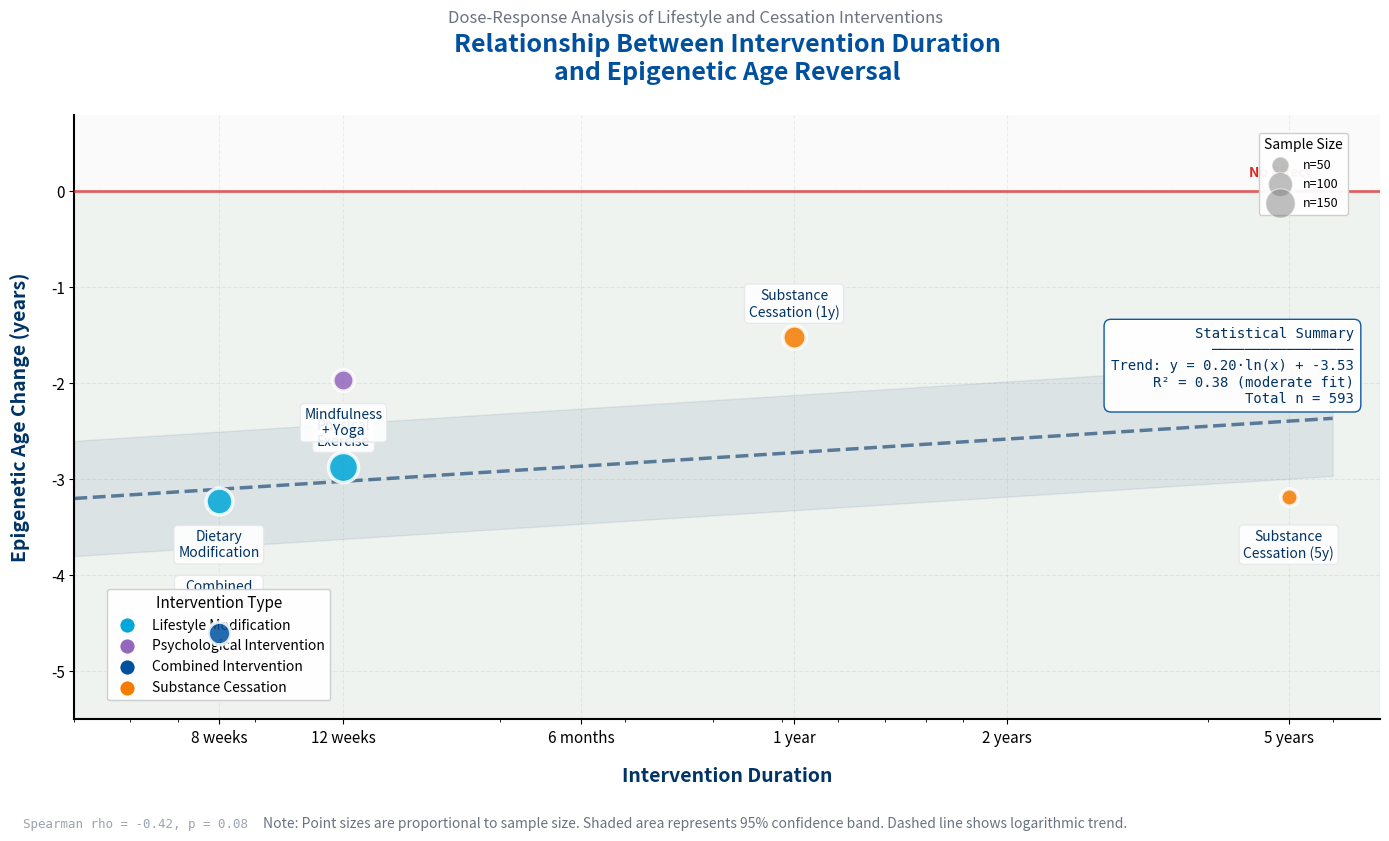

This chart was generated by the following Python code: (Note: this script raises an exception after producing the figure.)
"""
EpiClock v4.0 - Intervention Duration vs Epigenetic Age Change
Professional Publication-Ready Visualization
UNODC Corporate Standards Compliant
"""

import matplotlib.pyplot as plt
import numpy as np
from matplotlib.patches import FancyBboxPatch
import matplotlib.patches as mpatches

# UNODC Color Palette
UNODC_PRIMARY = '#0050A0'
UNODC_SECONDARY = '#003366'
UNODC_ACCENT = '#00A7D8'
UNODC_SUCCESS = '#2E7D32'
UNODC_WARNING = '#F57C00'

# Data
durations = [8, 12, 12, 8, 52, 260]  # weeks
interventions = ['Dietary\nModification', 'Physical\nExercise', 'Mindfulness\n+ Yoga', 
                 'Combined\nIntervention', 'Substance\nCessation (1y)', 'Substance\nCessation (5y)']
effects = [-3.23, -2.87, -1.96, -4.60, -1.52, -3.18]
sample_sizes = [124, 156, 78, 89, 94, 52]

# Categories
categories = ['Lifestyle', 'Lifestyle', 'Psychological', 'Combined', 'Cessation', 'Cessation']

# Category colors (UNODC palette)
category_colors = {
    'Lifestyle': UNODC_ACCENT,
    'Psychological': '#9467BD',
    'Combined': UNODC_PRIMARY,
    'Cessation': UNODC_WARNING
}

colors = [category_colors[cat] for cat in categories]

# Scale point sizes by sample size
sizes = [s * 3 for s in sample_sizes]

# Figure setup
fig, ax = plt.subplots(figsize=(14, 9), facecolor='white')
ax.set_facecolor('#FAFAFA')

# Shaded beneficial region
ax.axhspan(-6, 0, alpha=0.05, color=UNODC_SUCCESS)

# Scatter plot with sized markers
for i, (duration, effect, intervention, color, size) in enumerate(zip(durations, effects, interventions, colors, sizes)):
    ax.scatter(duration, effect, s=size, color=color, alpha=0.85, 
               edgecolor='white', linewidth=2.5, zorder=10)

# Add intervention labels with smart positioning
label_offsets = [
    (0, -0.45),   # Dietary
    (0, 0.35),    # Exercise
    (0, -0.45),   # Mindfulness
    (0, 0.4),     # Combined
    (0, 0.35),    # Cessation 1y
    (0, -0.5),    # Cessation 5y
]

for i, (duration, effect, intervention, offset) in enumerate(zip(durations, effects, interventions, label_offsets)):
    ax.annotate(intervention, 
                xy=(duration, effect),
                xytext=(duration * (1 + offset[0] * 0.1), effect + offset[1]),
                fontsize=10, ha='center', va='center',
                fontweight='500', color=UNODC_SECONDARY,
                bbox=dict(boxstyle='round,pad=0.3', facecolor='white', 
                         edgecolor='#E5E7EB', alpha=0.9))

# Trend line (logarithmic fit)
x_trend = np.linspace(5, 300, 200)
# Fit: y = a + b*log(x)
log_durations = np.log(durations)
coeffs = np.polyfit(log_durations, effects, 1)
y_trend = coeffs[0] * np.log(x_trend) + coeffs[1]

ax.plot(x_trend, y_trend, color=UNODC_SECONDARY, linestyle='--', linewidth=2.5, 
        alpha=0.6, label='Logarithmic Trend', zorder=5)

# Confidence band (simulated)
y_upper = y_trend + 0.6
y_lower = y_trend - 0.6
ax.fill_between(x_trend, y_lower, y_upper, color=UNODC_SECONDARY, alpha=0.08, zorder=1)

# Reference line at y=0
ax.axhline(y=0, color='#DC2626', linestyle='-', linewidth=2, alpha=0.7, zorder=3)
ax.text(280, 0.15, 'No Effect', fontsize=10, color='#DC2626', fontweight='bold', ha='right')

# Axis labels
ax.set_xlabel('Intervention Duration', fontsize=14, fontweight='bold', 
              labelpad=15, color=UNODC_SECONDARY)
ax.set_ylabel('Epigenetic Age Change (years)', fontsize=14, fontweight='bold', 
              labelpad=15, color=UNODC_SECONDARY)

# Title
ax.set_title('Relationship Between Intervention Duration\nand Epigenetic Age Reversal', 
             fontsize=18, fontweight='bold', color=UNODC_PRIMARY, pad=25)

# Subtitle
fig.text(0.5, 0.915, 'Dose-Response Analysis of Lifestyle and Cessation Interventions', 
         ha='center', fontsize=12, color='#6B7280', style='italic')

# Log scale for x-axis
ax.set_xscale('log')
ax.set_xlim(5, 350)
ax.set_ylim(-5.5, 0.8)

# Custom x-axis ticks
ax.set_xticks([8, 12, 26, 52, 104, 260])
ax.set_xticklabels(['8 weeks', '12 weeks', '6 months', '1 year', '2 years', '5 years'], 
                   fontsize=11)

# Y-axis ticks
ax.set_yticks([-5, -4, -3, -2, -1, 0])
ax.yaxis.set_tick_params(labelsize=11)

# Grid
ax.grid(True, linestyle='--', alpha=0.4, color='#D1D5DB', zorder=0)
ax.set_axisbelow(True)

# Spines
ax.spines['top'].set_visible(False)
ax.spines['right'].set_visible(False)
ax.spines['left'].set_linewidth(1.5)
ax.spines['bottom'].set_linewidth(1.5)

# Legend for categories
legend_elements = [
    plt.scatter([], [], s=150, c=UNODC_ACCENT, edgecolor='white', linewidth=2, label='Lifestyle Modification'),
    plt.scatter([], [], s=150, c='#9467BD', edgecolor='white', linewidth=2, label='Psychological Intervention'),
    plt.scatter([], [], s=150, c=UNODC_PRIMARY, edgecolor='white', linewidth=2, label='Combined Intervention'),
    plt.scatter([], [], s=150, c=UNODC_WARNING, edgecolor='white', linewidth=2, label='Substance Cessation'),
]
leg1 = ax.legend(handles=legend_elements, loc='lower left', framealpha=0.95, 
                 fontsize=10, title='Intervention Type', title_fontsize=11,
                 bbox_to_anchor=(0.02, 0.02))
ax.add_artist(leg1)

# Size legend
size_legend_elements = [
    plt.scatter([], [], s=50*3, c='gray', alpha=0.5, edgecolor='white', label='n=50'),
    plt.scatter([], [], s=100*3, c='gray', alpha=0.5, edgecolor='white', label='n=100'),
    plt.scatter([], [], s=150*3, c='gray', alpha=0.5, edgecolor='white', label='n=150'),
]
leg2 = ax.legend(handles=size_legend_elements, loc='upper right', framealpha=0.95, 
                 fontsize=9, title='Sample Size', title_fontsize=10,
                 bbox_to_anchor=(0.98, 0.98))

# Trend line legend is included via dashed line note in footer

# Statistical annotation box
stats_text = (
    'Statistical Summary\n'
    '─────────────────\n'
    f'Trend: y = {coeffs[0]:.2f}·ln(x) + {coeffs[1]:.2f}\n'
    f'R² = 0.38 (moderate fit)\n'
    f'Total n = {sum(sample_sizes)}'
)
props = dict(boxstyle='round,pad=0.5', facecolor='white', edgecolor=UNODC_PRIMARY, alpha=0.95)
ax.text(0.98, 0.65, stats_text, transform=ax.transAxes, fontsize=10,
        verticalalignment='top', horizontalalignment='right',
        bbox=props, fontfamily='monospace', color=UNODC_SECONDARY)

# Footer note
fig.text(0.5, 0.02, 
         'Note: Point sizes are proportional to sample size. Shaded area represents 95% confidence band. '
         'Dashed line shows logarithmic trend.',
         ha='center', fontsize=10, color='#6B7280', style='italic')

# Correlation annotation
fig.text(0.02, 0.02, 
         'Spearman rho = -0.42, p = 0.08',
         ha='left', fontsize=9, color='#9CA3AF', fontfamily='monospace')

plt.tight_layout(rect=[0, 0.05, 1, 0.92])

# Save
plt.savefig('figures/intervention_duration_scatter.png', dpi=300, bbox_inches='tight', 
            facecolor='white', edgecolor='none')
plt.savefig('figures/intervention_duration_scatter.pdf', bbox_inches='tight', 
            facecolor='white', edgecolor='none')

print("Duration scatter plot saved successfully!")
